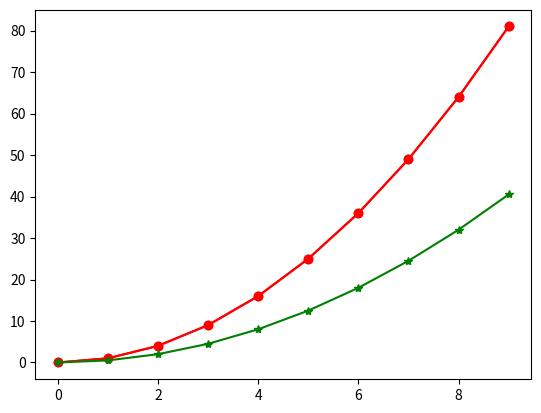

Python code for this plot:
a = 1

b = 1 

c = a + b

print(c)

import math # 数学関数を利用する場合はmath をimport する

print(math.sqrt(c))

sum = 0
for i in range(10):
    sum = sum + i
    print(i)

print(sum)

for i in range(10):
    if i % 2 == 0:
        print(i)

def square_sum(a, b):
    return a**2 + b**2

square_sum(1,2)

a = []

for i in range(10):
    a.append(i) # リストaの末尾に引数の要素を追加する

print(a)

b = []
for i in range(10):
    b.append(i**2)
print(b)

c = []
for i in b:   # リストの要素を取り出せる
    print(i)
    c.append(i/2)

print(c)

import matplotlib.pyplot as plt

plt.plot(a, b, color="red", marker="o")

# 複数のデータをプロットするとき
plt.plot(a, b, color="red", marker="o")
plt.plot(a, c, color="green", marker="*")